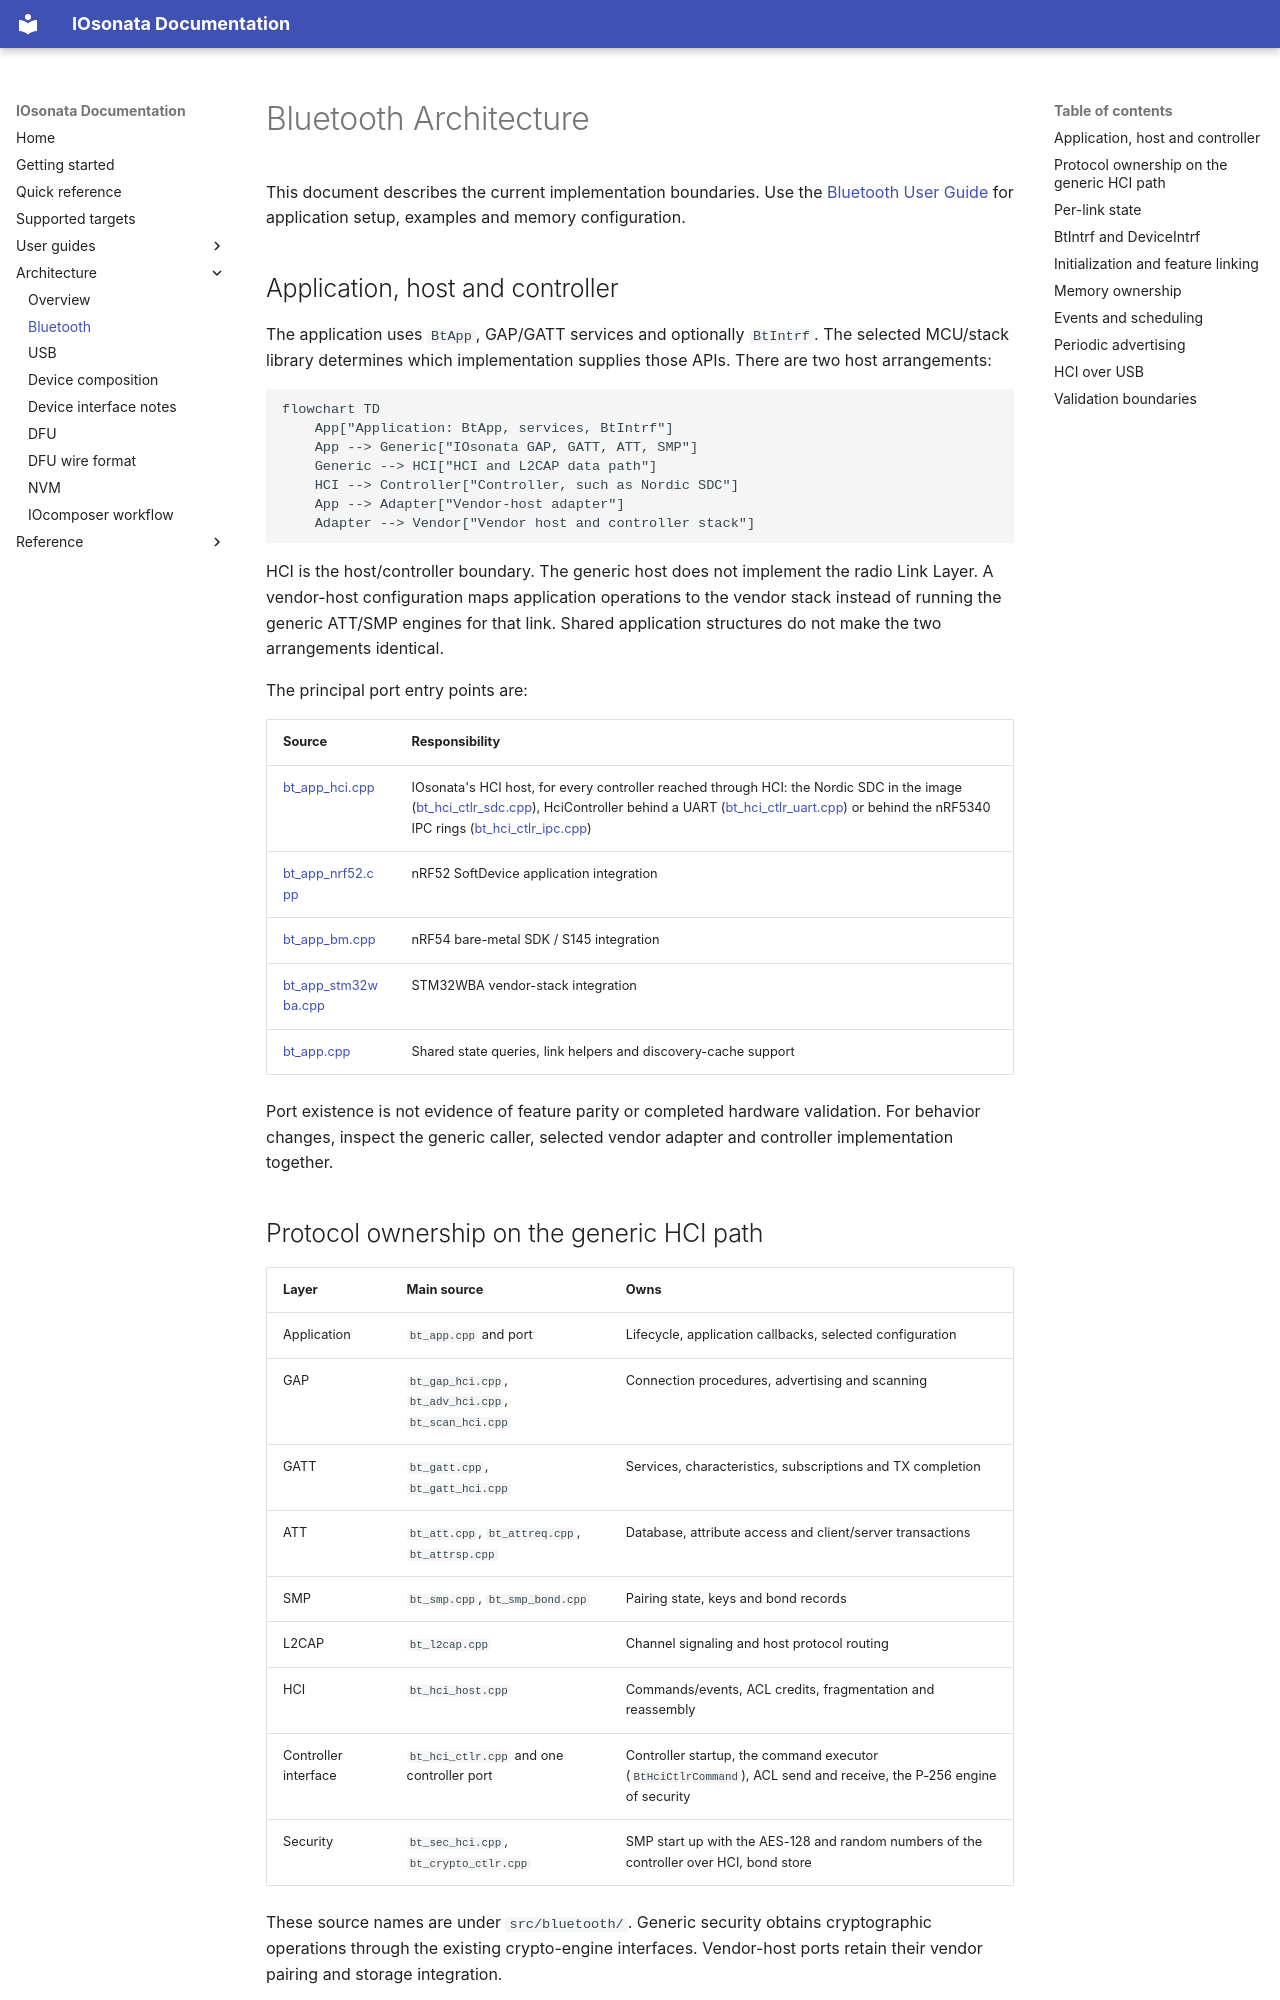

repository: IOsonata/IOsonata · page: architecture/bluetooth/index.html · generator: mkdocs

# Bluetooth Architecture

This document describes the current implementation boundaries. Use the
[Bluetooth User Guide](../bluetooth-user-guide.md) for application setup,
examples and memory configuration.

## Application, host and controller

The application uses `BtApp`, GAP/GATT services and optionally `BtIntrf`.
The selected MCU/stack library determines which implementation supplies those
APIs. There are two host arrangements:

```mermaid
flowchart TD
    App["Application: BtApp, services, BtIntrf"]
    App --> Generic["IOsonata GAP, GATT, ATT, SMP"]
    Generic --> HCI["HCI and L2CAP data path"]
    HCI --> Controller["Controller, such as Nordic SDC"]
    App --> Adapter["Vendor-host adapter"]
    Adapter --> Vendor["Vendor host and controller stack"]
```

HCI is the host/controller boundary. The generic host does not implement the
radio Link Layer. A vendor-host configuration maps application operations to
the vendor stack instead of running the generic ATT/SMP engines for that link.
Shared application structures do not make the two arrangements identical.

The principal port entry points are:

| Source | Responsibility |
|---|---|
| [bt_app_hci.cpp](../../src/bluetooth/bt_app_hci.cpp) | IOsonata's HCI host, for every controller reached through HCI: the Nordic SDC in the image ([bt_hci_ctlr_sdc.cpp](../../ARM/Nordic/src/bt_hci_ctlr_sdc.cpp)), HciController behind a UART ([bt_hci_ctlr_uart.cpp](../../src/bluetooth/bt_hci_ctlr_uart.cpp)) or behind the nRF5340 IPC rings ([bt_hci_ctlr_ipc.cpp](../../src/bluetooth/bt_hci_ctlr_ipc.cpp)) |
| [bt_app_nrf52.cpp](../../ARM/Nordic/nRF52/src/bt_app_nrf52.cpp) | nRF52 SoftDevice application integration |
| [bt_app_bm.cpp](../../ARM/Nordic/nRF54/src/bt_app_bm.cpp) | nRF54 bare-metal SDK / S145 integration |
| [bt_app_stm32wba.cpp](../../ARM/ST/STM32WBAxx/src/bt_app_stm32wba.cpp) | STM32WBA vendor-stack integration |
| [bt_app.cpp](../../src/bluetooth/bt_app.cpp) | Shared state queries, link helpers and discovery-cache support |

Port existence is not evidence of feature parity or completed hardware
validation. For behavior changes, inspect the generic caller, selected vendor
adapter and controller implementation together.

## Protocol ownership on the generic HCI path

| Layer | Main source | Owns |
|---|---|---|
| Application | `bt_app.cpp` and port | Lifecycle, application callbacks, selected configuration |
| GAP | `bt_gap_hci.cpp`, `bt_adv_hci.cpp`, `bt_scan_hci.cpp` | Connection procedures, advertising and scanning |
| GATT | `bt_gatt.cpp`, `bt_gatt_hci.cpp` | Services, characteristics, subscriptions and TX completion |
| ATT | `bt_att.cpp`, `bt_attreq.cpp`, `bt_attrsp.cpp` | Database, attribute access and client/server transactions |
| SMP | `bt_smp.cpp`, `bt_smp_bond.cpp` | Pairing state, keys and bond records |
| L2CAP | `bt_l2cap.cpp` | Channel signaling and host protocol routing |
| HCI | `bt_hci_host.cpp` | Commands/events, ACL credits, fragmentation and reassembly |
| Controller interface | `bt_hci_ctlr.cpp` and one controller port | Controller startup, the command executor (`BtHciCtlrCommand`), ACL send and receive, the P-256 engine of security |
| Security | `bt_sec_hci.cpp`, `bt_crypto_ctlr.cpp` | SMP start up with the AES-128 and random numbers of the controller over HCI, bond store |

These source names are under `src/bluetooth/`. Generic security obtains
cryptographic operations through the existing crypto-engine interfaces.
Vendor-host ports retain their vendor pairing and storage integration.
